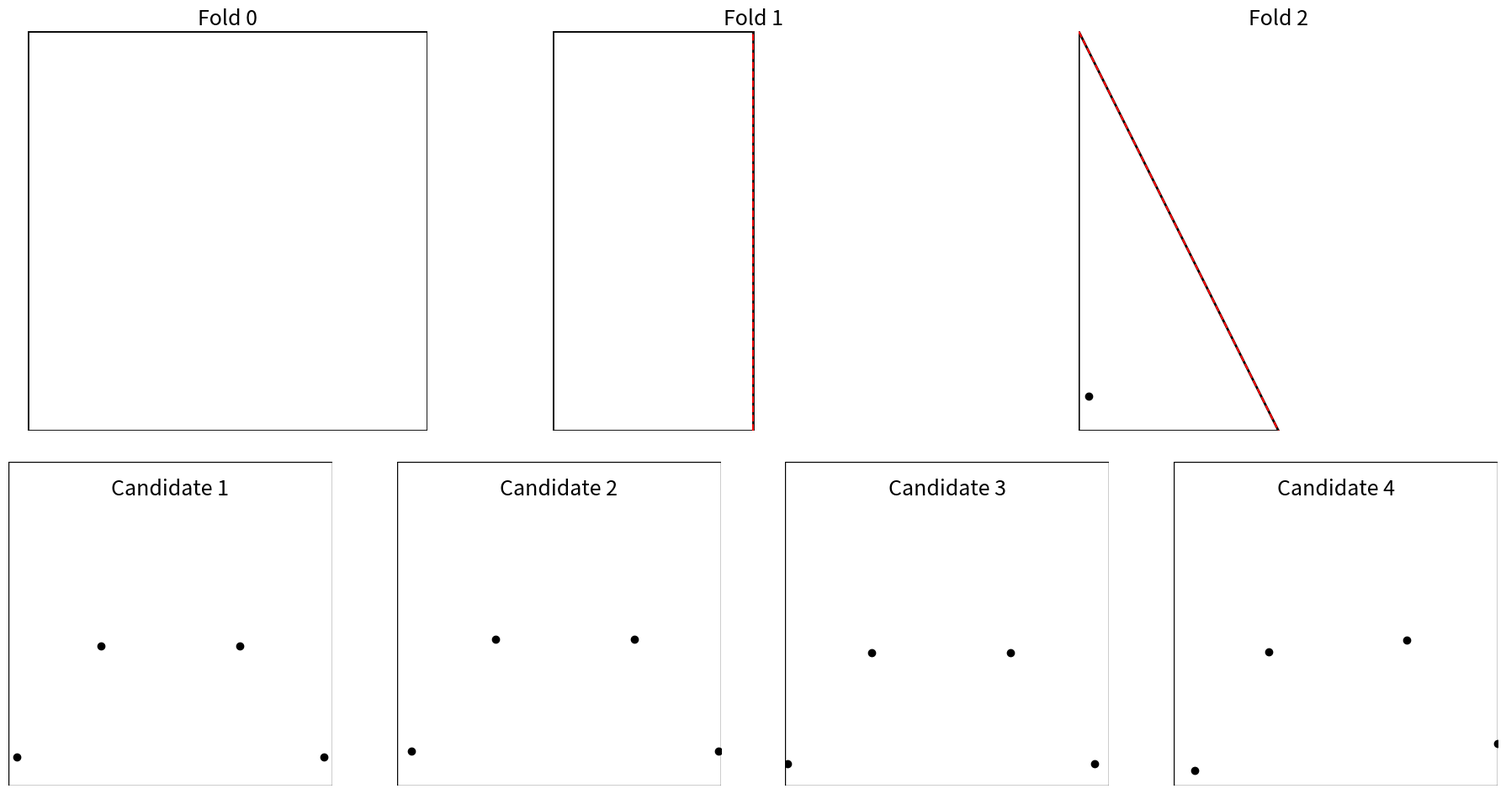

Write Python code to recreate this figure.
import matplotlib.pyplot as plt
import matplotlib.patches as patches
import matplotlib.gridspec as gridspec
import argparse
import random
import os
import itertools
import math
import json

# --- Helper functions for polygon clipping, area, and sampling ---


def clip_polygon(poly, f):
    """
    Clips a convex polygon (list of (x,y) vertices in order) with the half‐plane f(p) <= 0.
    Returns the new polygon (as a list of (x,y)).
    f is a function that computes a signed value.
    """
    if not poly:
        return []
    new_poly = []
    n = len(poly)
    for i in range(n):
        p_curr = poly[i]
        p_next = poly[(i + 1) % n]
        f_curr = f(p_curr)
        f_next = f(p_next)
        if f_curr <= 0:
            new_poly.append(p_curr)
        if f_curr * f_next < 0:
            t = f_curr / (f_curr - f_next)
            inter_x = p_curr[0] + t * (p_next[0] - p_curr[0])
            inter_y = p_curr[1] + t * (p_next[1] - p_curr[1])
            new_poly.append((inter_x, inter_y))
    return new_poly


def polygon_area(poly):
    """Compute the area of a polygon using the shoelace formula."""
    area = 0
    n = len(poly)
    for i in range(n):
        x1, y1 = poly[i]
        x2, y2 = poly[(i + 1) % n]
        area += x1 * y2 - y1 * x2
    return abs(area) / 2.0


def polygon_bounding_box(poly):
    xs = [p[0] for p in poly]
    ys = [p[1] for p in poly]
    return min(xs), min(ys), max(xs), max(ys)


def sample_point_in_polygon(poly):
    """
    Samples a random point uniformly in a convex polygon.
    The polygon is triangulated by taking the first vertex and all consecutive pairs.
    Then a triangle is chosen with probability proportional to its area.
    """
    if len(poly) < 3:
        return poly[0]
    triangles = []
    areas = []
    A = poly[0]
    for i in range(1, len(poly) - 1):
        B = poly[i]
        C = poly[i + 1]
        triangles.append((A, B, C))
        area = abs((B[0] - A[0]) * (C[1] - A[1]) - (B[1] - A[1]) * (C[0] - A[0])) / 2.0
        areas.append(area)
    total_area = sum(areas)
    r = random.uniform(0, total_area)
    cum = 0
    chosen = triangles[0]
    for tri, area in zip(triangles, areas):
        cum += area
        if r <= cum:
            chosen = tri
            break
    u = random.random()
    v = random.random()
    if u + v > 1:
        u, v = 1 - u, 1 - v
    A, B, C = chosen
    x = A[0] + u * (B[0] - A[0]) + v * (C[0] - A[0])
    y = A[1] + u * (B[1] - A[1]) + v * (C[1] - A[1])
    return (x, y)


def rotate_point(p, angle_deg, center=(0.5, 0.5)):
    """
    Rotate point p by angle_deg degrees around the given center.
    """
    angle_rad = math.radians(angle_deg)
    x, y = p
    cx, cy = center
    x -= cx
    y -= cy
    x_new = x * math.cos(angle_rad) - y * math.sin(angle_rad)
    y_new = x * math.sin(angle_rad) + y * math.cos(angle_rad)
    return (x_new + cx, y_new + cy)


def clamp_point(p, min_val=0.0, max_val=1.0):
    """
    Clamp point p so that both coordinates are between min_val and max_val.
    """
    x, y = p
    return (max(min_val, min(x, max_val)), max(min_val, min(y, max_val)))


# --- Functions for generating folds on a polygon with reasonable area ---


def generate_folds_poly(num_folds, area_threshold=0.3, max_attempts=10):
    """
    Starting with the unit square as a polygon, apply num_folds sequentially.
    Each fold is randomly chosen among 'vertical', 'horizontal', and 'diagonal'.
    For vertical/horizontal folds, we use the midpoint of the current bounding box.
    For diagonal folds, we randomly choose one of the two diagonals.
    To ensure a "reasonable" fold, we require that the area of the resulting polygon
    is at least area_threshold (e.g. 30%) of the original polygon's area.
    If a fold attempt reduces the area too much, try another fold type (up to max_attempts).
    Returns a list of fold dictionaries (with fold parameters) and a list of intermediate polygon states.
    """
    poly = [(0, 0), (1, 0), (1, 1), (0, 1)]
    states = [poly]
    folds = []
    for i in range(num_folds):
        old_area = polygon_area(poly)
        best_poly = None
        best_area = -1
        best_fold = None
        for attempt in range(max_attempts):
            fold_type = random.choice(["vertical", "horizontal", "diagonal"])
            bbox = polygon_bounding_box(poly)
            min_x, min_y, max_x, max_y = bbox
            if fold_type == "vertical":
                crease = (min_x + max_x) / 2.0
                f_func = lambda p: p[0] - crease
                new_poly = clip_polygon(poly, f_func)
                fold_info = {"type": "vertical", "crease": crease}
            elif fold_type == "horizontal":
                crease = (min_y + max_y) / 2.0
                f_func = lambda p: p[1] - crease
                new_poly = clip_polygon(poly, f_func)
                fold_info = {"type": "horizontal", "crease": crease}
            else:
                direction = random.choice(["d1", "d2"])
                if direction == "d1":
                    A = (min_x, min_y)
                    B = (max_x, max_y)

                    def f_func(p, A=A, B=B):
                        return (B[0] - A[0]) * (p[1] - A[1]) - (B[1] - A[1]) * (
                            p[0] - A[0]
                        )

                    new_poly = clip_polygon(poly, f_func)
                    fold_info = {"type": "diagonal", "direction": "d1", "A": A, "B": B}
                else:
                    A = (min_x, max_y)
                    B = (max_x, min_y)

                    def f_func(p, A=A, B=B):
                        return (B[0] - A[0]) * (p[1] - A[1]) - (B[1] - A[1]) * (
                            p[0] - A[0]
                        )

                    new_poly = clip_polygon(poly, f_func)
                    fold_info = {"type": "diagonal", "direction": "d2", "A": A, "B": B}
            new_area = polygon_area(new_poly)
            if new_area >= area_threshold * old_area:
                best_poly = new_poly
                best_area = new_area
                best_fold = fold_info
                break
            elif new_area > best_area:
                best_poly = new_poly
                best_area = new_area
                best_fold = fold_info
        poly = best_poly
        folds.append(best_fold)
        states.append(poly)
    return folds, states


# --- Unfolding function (supports vertical, horizontal, and diagonal) ---


def unfold_point_general(p, folds, decisions):
    """
    Given a point p in the final folded region and a decision vector (one boolean per fold),
    compute the unfolded coordinate by processing folds in reverse order.
    For each fold with decision True, reflect p across that fold’s crease.
    Supports 'vertical', 'horizontal', and 'diagonal' folds.
    """
    x, y = p
    for fold, decision in reversed(list(zip(folds, decisions))):
        if not decision:
            continue
        if fold["type"] == "vertical":
            crease = fold["crease"]
            x = crease + (crease - x)
        elif fold["type"] == "horizontal":
            crease = fold["crease"]
            y = crease + (crease - y)
        elif fold["type"] == "diagonal":
            A = fold["A"]
            B = fold["B"]
            d = (B[0] - A[0], B[1] - A[1])
            u = (x - A[0], y - A[1])
            dot = u[0] * d[0] + u[1] * d[1]
            d_dot = d[0] * d[0] + d[1] * d[1]
            if d_dot == 0:
                continue
            proj = (dot / d_dot * d[0], dot / d_dot * d[1])
            x = A[0] + 2 * proj[0] - u[0]
            y = A[1] + 2 * proj[1] - u[1]
    return (x, y)


# --- Main function for generating images and metadata ---


def main(num_folds, num_puncture, num_img):
    output_dir = "generated_images"
    os.makedirs(output_dir, exist_ok=True)
    metadata_filename = os.path.join(output_dir, "metadata.jsonl")
    metafile = open(metadata_filename, "w")

    for img_index in range(num_img):
        # Generate fold sequence and intermediate polygon states.
        folds, states = generate_folds_poly(num_folds)
        final_poly = states[-1]

        # Generate random punctures uniformly in the final folded region.
        punctures_folded = [
            sample_point_in_polygon(final_poly) for _ in range(num_puncture)
        ]

        # Compute all possible unfolded positions.
        if num_folds > 0:
            all_decisions = list(itertools.product([True, False], repeat=num_folds))
        else:
            all_decisions = [()]
        unfolded_all = set()
        for p in punctures_folded:
            for decisions in all_decisions:
                up = unfold_point_general(p, folds, decisions)
                unfolded_all.add(up)
        unfolded_all = list(unfolded_all)

        # Build candidate sets.
        candidate_correct = unfolded_all
        candidate_offset1 = [
            clamp_point((x + 0.02, y + 0.02)) for (x, y) in unfolded_all
        ]
        candidate_offset2 = [
            clamp_point((x - 0.02, y - 0.02)) for (x, y) in unfolded_all
        ]
        candidate_rotated = [
            clamp_point(rotate_point(p, 5, center=(0.5, 0.5))) for p in unfolded_all
        ]

        candidates = [
            (candidate_correct, "correct"),
            (candidate_offset1, "offset1"),
            (candidate_offset2, "offset2"),
            (candidate_rotated, "rotated"),
        ]
        random.shuffle(candidates)
        for idx, (cand, label) in enumerate(candidates):
            if label == "correct":
                correct_candidate_index = idx + 1  # 1-indexed
                break

        # --- Create the figure ---
        # Layout:
        # TOP ROW: Horizontal row of folding process (each intermediate state side-by-side),
        #          with the final state showing the puncture(s).
        # BOTTOM ROW: Four candidate unfolded views with overlaid text labels.
        fig = plt.figure(figsize=(18, 10))
        outer = gridspec.GridSpec(2, 1, height_ratios=[1, 1])

        # TOP ROW: Arrange intermediate states horizontally.
        num_states = len(states)
        process_gs = gridspec.GridSpecFromSubplotSpec(
            1, num_states, subplot_spec=outer[0]
        )
        for i, state in enumerate(states):
            ax = plt.Subplot(fig, process_gs[i])
            ax.add_patch(
                patches.Polygon(
                    state, closed=True, fill=False, edgecolor="black", linewidth=2
                )
            )
            # For i > 0, draw the crease line from the fold that produced this state in red.
            if i > 0:
                fold = folds[i - 1]
                if fold["type"] == "vertical":
                    bbox = polygon_bounding_box(state)
                    min_y, max_y = bbox[1], bbox[3]
                    crease = fold["crease"]
                    ax.plot(
                        [crease, crease], [min_y, max_y], linestyle="--", color="red"
                    )
                elif fold["type"] == "horizontal":
                    bbox = polygon_bounding_box(state)
                    min_x, max_x = bbox[0], bbox[2]
                    crease = fold["crease"]
                    ax.plot(
                        [min_x, max_x], [crease, crease], linestyle="--", color="red"
                    )
                elif fold["type"] == "diagonal":
                    A = fold["A"]
                    B = fold["B"]
                    ax.plot([A[0], B[0]], [A[1], B[1]], linestyle="--", color="red")
            # If this is the final state, plot the punctures.
            if i == num_states - 1:
                for p in punctures_folded:
                    ax.plot(p[0], p[1], "ko", markersize=6)
            ax.set_title(f"Fold {i}", fontsize=18, color="black")
            ax.set_xlim(0, 1)
            ax.set_ylim(0, 1)
            ax.set_aspect("equal")
            ax.axis("off")
            fig.add_subplot(ax)

        # BOTTOM ROW: Candidate unfolded views with text labels.
        bottom_gs = gridspec.GridSpecFromSubplotSpec(1, 4, subplot_spec=outer[1])
        for i, (cand, _) in enumerate(candidates):
            ax = plt.Subplot(fig, bottom_gs[i])
            ax.add_patch(patches.Rectangle((0, 0), 1, 1, fill=False, edgecolor="black"))
            for up in cand:
                ax.plot(up[0], up[1], "ko", markersize=6)
            # Overlay candidate label text on the image.
            ax.text(
                0.5,
                0.95,
                f"Candidate {i + 1}",
                transform=ax.transAxes,
                ha="center",
                va="top",
                fontsize=18,
                color="black",
            )
            ax.set_xlim(0, 1)
            ax.set_ylim(0, 1)
            ax.set_aspect("equal")
            ax.axis("off")
            fig.add_subplot(ax)

        plt.tight_layout()
        filename = os.path.join(output_dir, f"paper_folding_image_{img_index + 1}.png")
        plt.savefig(filename)
        plt.close(fig)
        print(f"Saved image: {filename}")

        # Write metadata.
        metadata = {
            "filename": filename,
            "candidate_order": [label for (_, label) in candidates],
            "correct_candidate": correct_candidate_index,  # 1-indexed
        }
        metafile.write(json.dumps(metadata) + "\n")

    metafile.close()
    print(f"Metadata saved to {metadata_filename}")


if __name__ == "__main__":
    parser = argparse.ArgumentParser(
        description="Generate paper folding simulation images with vertical, horizontal, and diagonal folds. "
        "The folding process is showcased horizontally and punctures appear in the final state. "
        "Four candidate unfolded views (with labels) are produced; candidate points are clamped to the paper boundaries. "
        "Dashed folding lines are drawn in red, all text is fontsize 18 in black, and all axes are set to 0–1."
    )
    parser.add_argument(
        "--num_folds", type=int, default=2, help="Number of folds to apply."
    )
    parser.add_argument(
        "--num_puncture", type=int, default=1, help="Number of punctures to draw."
    )
    parser.add_argument(
        "--num_img", type=int, default=1, help="Number of images to generate."
    )
    args = parser.parse_args()

    main(args.num_folds, args.num_puncture, args.num_img)
